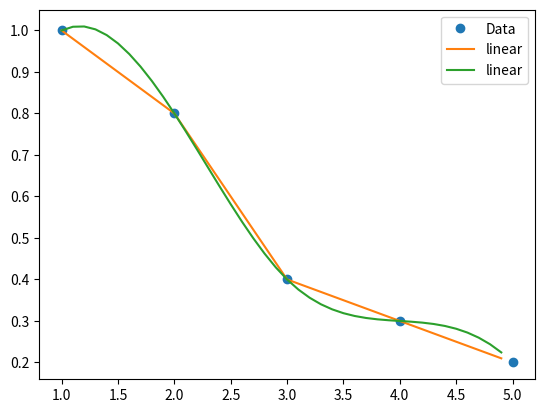

The matplotlib source for this figure:
import numpy as np
import matplotlib.pyplot as plt
from numpy.core.function_base import linspace
from scipy import interpolate

x = np.array([1,2,3,4,5])
y = np.array([1.,0.8,0.4,0.3,0.2])

# plt.plot(x,y, '*')
# plt.show()

# linear interpolate
# 선형 보간
f_lin = interpolate.interp1d(x,y)
x_new = np.arange(1,5,0.1)
y_lin = f_lin(x_new)


# splint interpolate
# 곡선 보간
tck = interpolate.splrep(x,y,s=0)
y_sp1 = interpolate.splev(x_new, tck, der=0)


fig, ax = plt.subplots()
ax.plot(x,y,'o', label='Data')
ax.plot(x_new, y_lin, label='linear')
ax.plot(x_new, y_sp1, label='linear')
ax.legend()
plt.show()